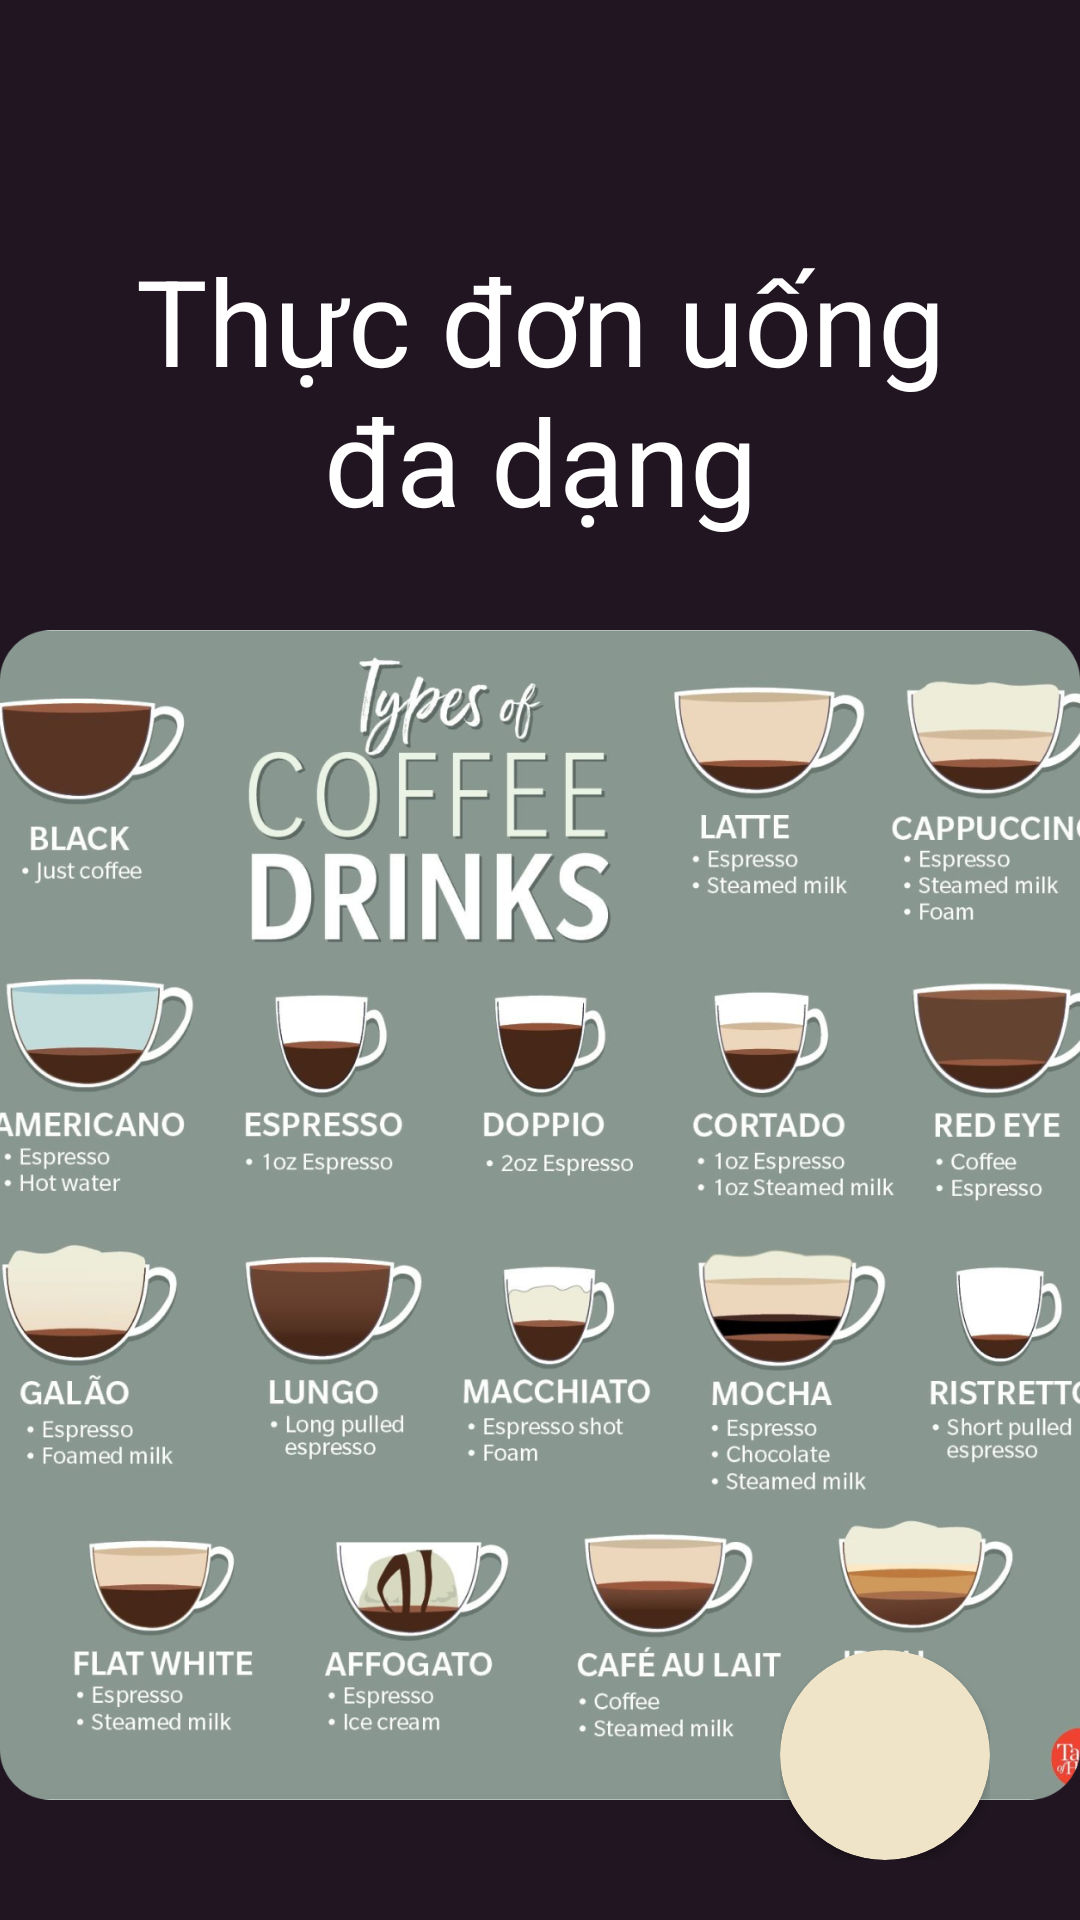

Layout XML and referenced resources for this Android screen:
<!-- AndroidManifest.xml: application theme Theme.GoCoffee -->
<!-- res/layout/activity_wecome2.xml -->
<?xml version="1.0" encoding="utf-8"?>
<RelativeLayout xmlns:android="http://schemas.android.com/apk/res/android"
    xmlns:app="http://schemas.android.com/apk/res-auto"
    xmlns:tools="http://schemas.android.com/tools"
    android:layout_width="match_parent"
    android:layout_height="match_parent"
    android:background="#201520"
    android:id="@+id/idmanchao2"
    android:orientation="vertical"
    tools:context=".Screen.Login.WelcomeActivity">

<LinearLayout
    android:layout_width="match_parent"
    android:layout_height="wrap_content"
    android:orientation="vertical">


    <TextView
        android:layout_width="290dp"
        android:layout_height="wrap_content"
        android:layout_gravity="center"
        android:layout_marginTop="80dp"
        android:text="Thực đơn uống đa dạng"
        android:textColor="#ffff"
        android:textSize="40dp"
        android:gravity="center"/>



    <ImageView
        android:layout_width="390dp"
        android:layout_height="390dp"
        android:layout_gravity="center"
        android:layout_marginTop="30dp"
        android:src="@drawable/img_2" />
</LinearLayout>
    <LinearLayout
        android:layout_marginBottom="20dp"
        android:layout_width="wrap_content"
        android:layout_height="wrap_content"
        android:layout_marginTop="30dp"
        android:layout_marginEnd="30dp"
        android:orientation="horizontal"
        android:layout_alignParentBottom="true"
        android:layout_alignParentRight="true"
        >

        <androidx.cardview.widget.CardView
            android:id="@+id/ic_wecome2"
            android:layout_width="70dp"
            android:layout_height="70dp"
            android:layout_gravity="right"
            app:cardBackgroundColor="#EFE4C8"
            app:cardCornerRadius="35dp">

            <ImageView
                android:layout_width="50dp"
                android:layout_height="50dp"
                android:layout_gravity="center"
                android:src="@drawable/next" />
        </androidx.cardview.widget.CardView>
    </LinearLayout>
</RelativeLayout>
<!-- resources referenced by this layout -->
<resources>
  <!-- drawable img_2: png bitmap (drawable, 1018599 bytes) -->
  <style name="Theme.GoCoffee" parent="Base.Theme.GoCoffee" />
  <style name="Base.Theme.GoCoffee" parent="Theme.AppCompat.Light.NoActionBar">
          
          
      </style>
</resources>
